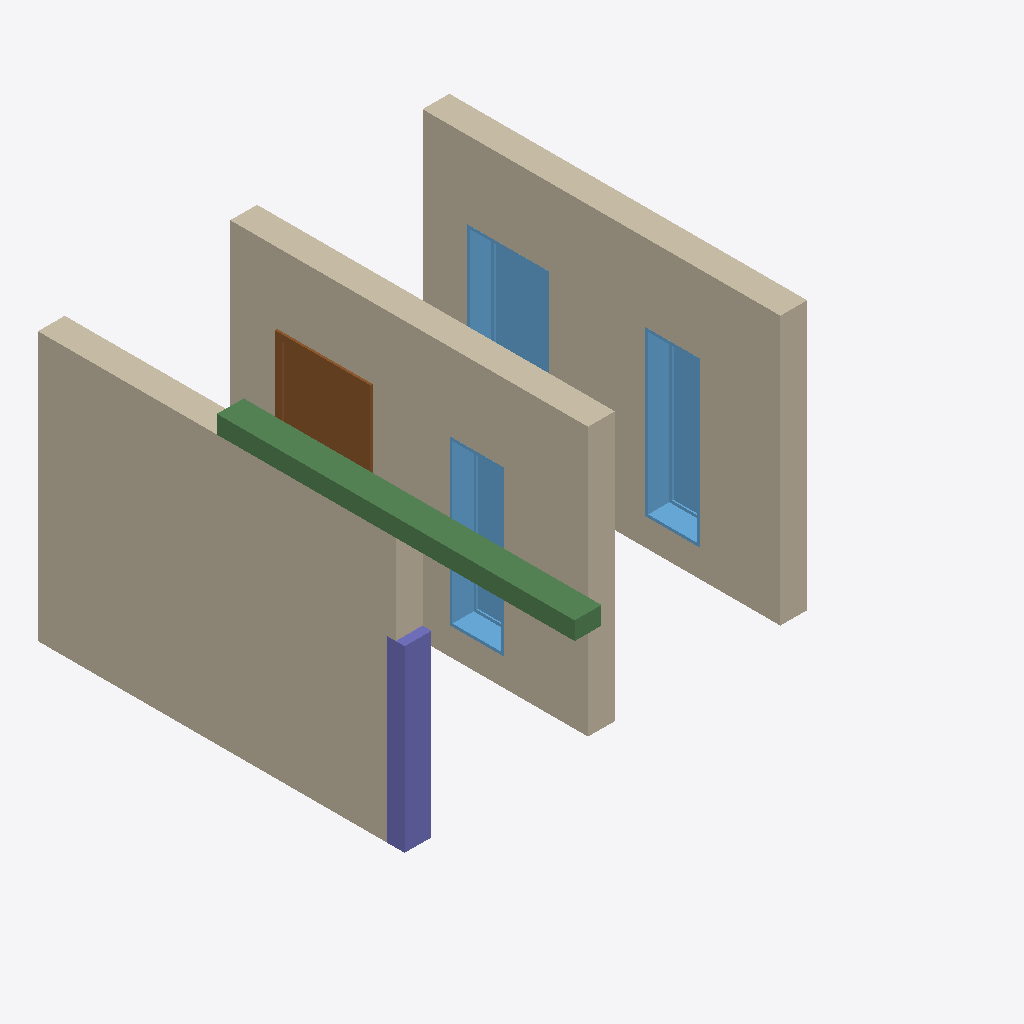
Isometric view of an IFC building model (IFC-SPF (STEP), schema IFC4, length unit metre), seen from the south-west, elements coloured by IFC class: 3 walls (beige), 3 windows (light blue), 1 beam (green), 1 column (violet), 1 door (brown).
Extent 4.6 m × 6.0 m × 3.2 m (x, y, z). Storeys (1): Level 1 at 0.00 m. Elements (10): 3 IfcWallStandardCase, 3 IfcWindow, 2 IfcColumnStandardCase, 1 IfcBeamStandardCase, 1 IfcDoor.

HEADER;
FILE_DESCRIPTION((''),'2;1');
FILE_NAME('','2018-05-16T01:49:35',(''),(''),'Xbim File Processor version 4.0.0.0','Xbim version 4.0.0.0','');
FILE_SCHEMA(('IFC4'));
ENDSEC;
DATA;
#94=IFCPROJECT('2YGsmhohj5xfsMzY1I0trJ',#42,'0001',$,$,'Project Name','Project Status',(#83,#91),#78);
#1139=IFCSITE('2YGsmhohj5xfsMzY1I0trH',#42,'Default',$,'',#1138,$,$,.ELEMENT.,(42,21,30,344238),(-71,-3,-35,-194702),0.0,$,$);
#104=IFCBUILDING('2YGsmhohj5xfsMzY1I0trI',#42,'',$,$,#32,$,'',.ELEMENT.,$,$,#100);
#113=IFCBUILDINGSTOREY('2YGsmhohj5xfsMzY2j$8EK',#42,'Level 1',$,$,#111,$,'Level 1',.ELEMENT.,0.0);
#155=IFCWALLSTANDARDCASE('1tYrTtExH1xREQ8WFH__MQ',#42,'Basic Wall:Generic - 300mm:309100',$,'Basic Wall:Generic - 300mm:6291',#124,#151,'309100',$);
#360=IFCWALLSTANDARDCASE('1tYrTtExH1xREQ8WFH__gT',#42,'Basic Wall:Generic - 300mm:309355',$,'Basic Wall:Generic - 300mm:6291',#340,#358,'309355',$);
#298=IFCWALLSTANDARDCASE('1tYrTtExH1xREQ8WFH__Ka',#42,'Basic Wall:Generic - 300mm:309202',$,'Basic Wall:Generic - 300mm:6291',#278,#296,'309202',$);
#2582=IFCBEAMSTANDARDCASE('0A3ryVUNv24Bqc4cvWYzaX',#2583,$,$,$,#2605,#2599,$,.JOIST.);
#895=IFCWINDOW('1tYrTtExH1xREQ8WFH__kF',#42,'M_Fixed:0610 x 1830mm:309625',$,'0610 x 1830mm',#1402,#889,'309625',1.83,0.61,$,$,$);
#2235=IFCCOLUMNSTANDARDCASE('2JZGc$HpjEYR9FFPl7xmqK',#2236,$,$,$,#2247,#2246,$,$);
#560=IFCDOOR('1tYrTtExH1xREQ8WFH__ex',#42,'M_Single-Flush:0915 x 2134mm:309453',$,'0915 x 2134mm',#1348,#554,'309453',2.134,0.915,$,$,$);
#1057=IFCWINDOW('1tYrTtExH1xREQ8WFH__jf',#42,'M_Fixed:0915 x 1830mm:309663',$,'0915 x 1830mm',#1428,#1051,'309663',1.83,0.915,$,$,$);
#801=IFCWINDOW('1tYrTtExH1xREQ8WFH__kw',#42,'M_Fixed:0610 x 1830mm:309580',$,'0610 x 1830mm',#1374,#795,'309580',1.83,0.61,$,$,$);
ENDSEC;